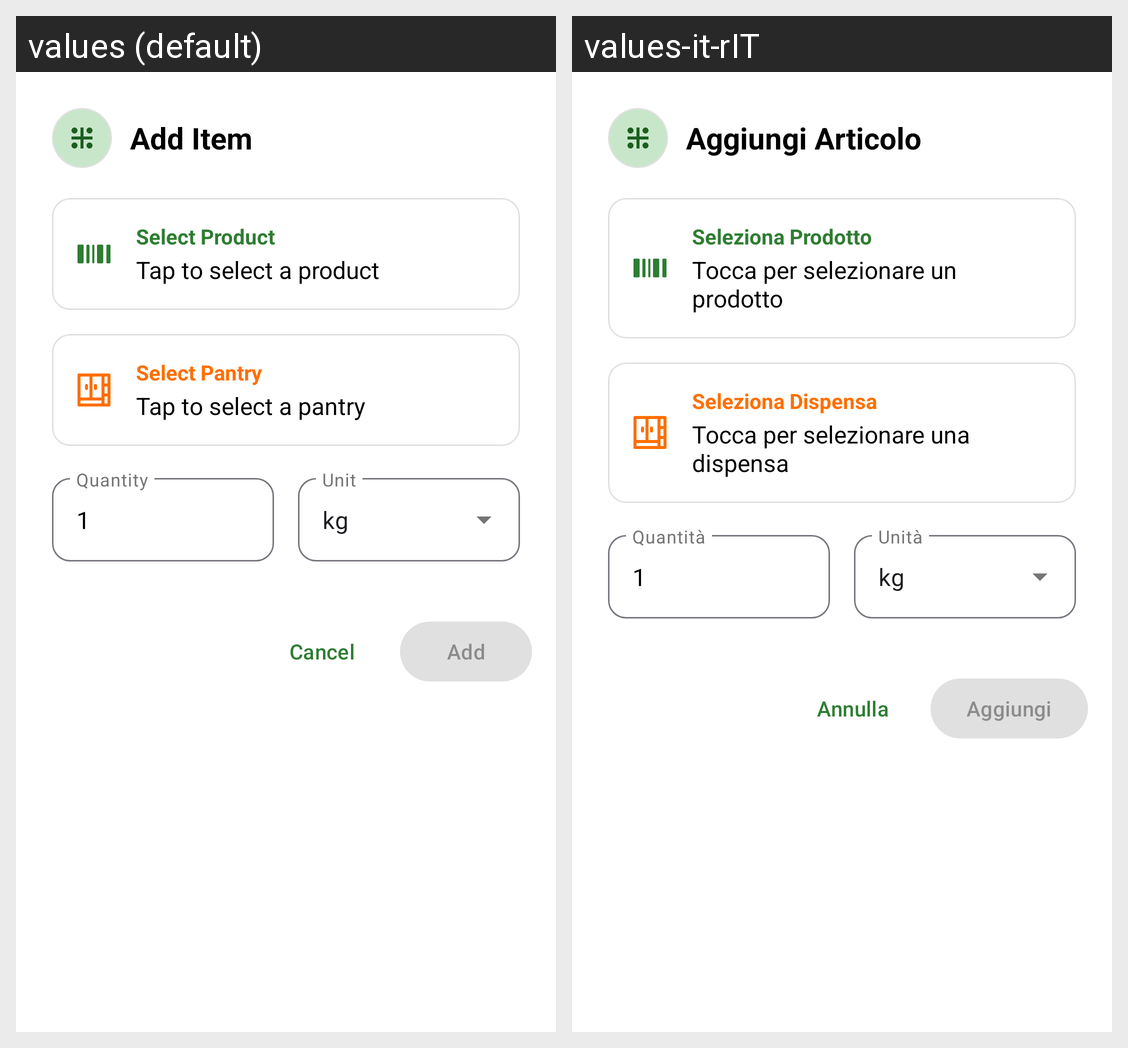

Here is an Android app screen in its default locale and in the app's own translations. Write out the translated-string differences for the strings that appear on this screen.
Android screen res/layout/dialog_pantry_item.xml rendered under 2 locales, left to right: values (default), values-it-rIT. Device: Nexus 5 (rendered at 1080×1920; each locale shown at half size, 540×960, under a caption strip naming it); theme Theme.EasyPantry.
Strings drawn on this screen, with the default value and each locale's value (text and hints the layout hard-codes, and strings that could not be matched under every locale, appear in the picture but are not listed):

item_add_title
  values: Add Item
  values-it-rIT: Aggiungi Articolo

item_select_product
  values: Select Product
  values-it-rIT: Seleziona Prodotto

item_no_product_selected
  values: Tap to select a product
  values-it-rIT: Tocca per selezionare un prodotto

item_select_pantry
  values: Select Pantry
  values-it-rIT: Seleziona Dispensa

item_no_pantry_selected
  values: Tap to select a pantry
  values-it-rIT: Tocca per selezionare una dispensa

item_quantity_hint
  values: Quantity
  values-it-rIT: Quantità

unit_kg
  values: kg
  values-it-rIT: kg

dialog_cancel
  values: Cancel
  values-it-rIT: Annulla

dialog_add
  values: Add
  values-it-rIT: Aggiungi
